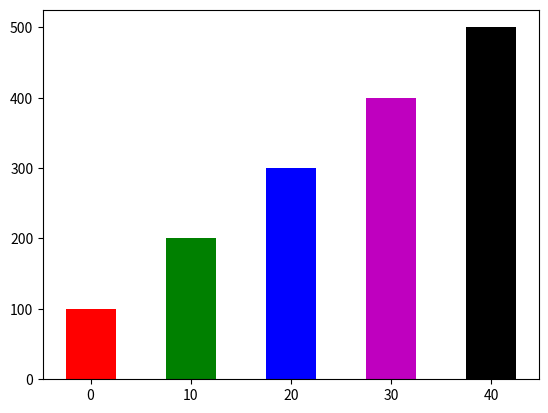

The matplotlib source for this figure:
## Building histogram

import matplotlib.pyplot as plt

def main():
    x_coords=[0,10,20,30,40]
    y_coords=[100,200,300,400,500]
    bar_width = 5
    plt.bar(x_coords,y_coords, bar_width, color=('r','g','b','m','k'))      # func building
    plt.savefig('histogram.png')    

main()
